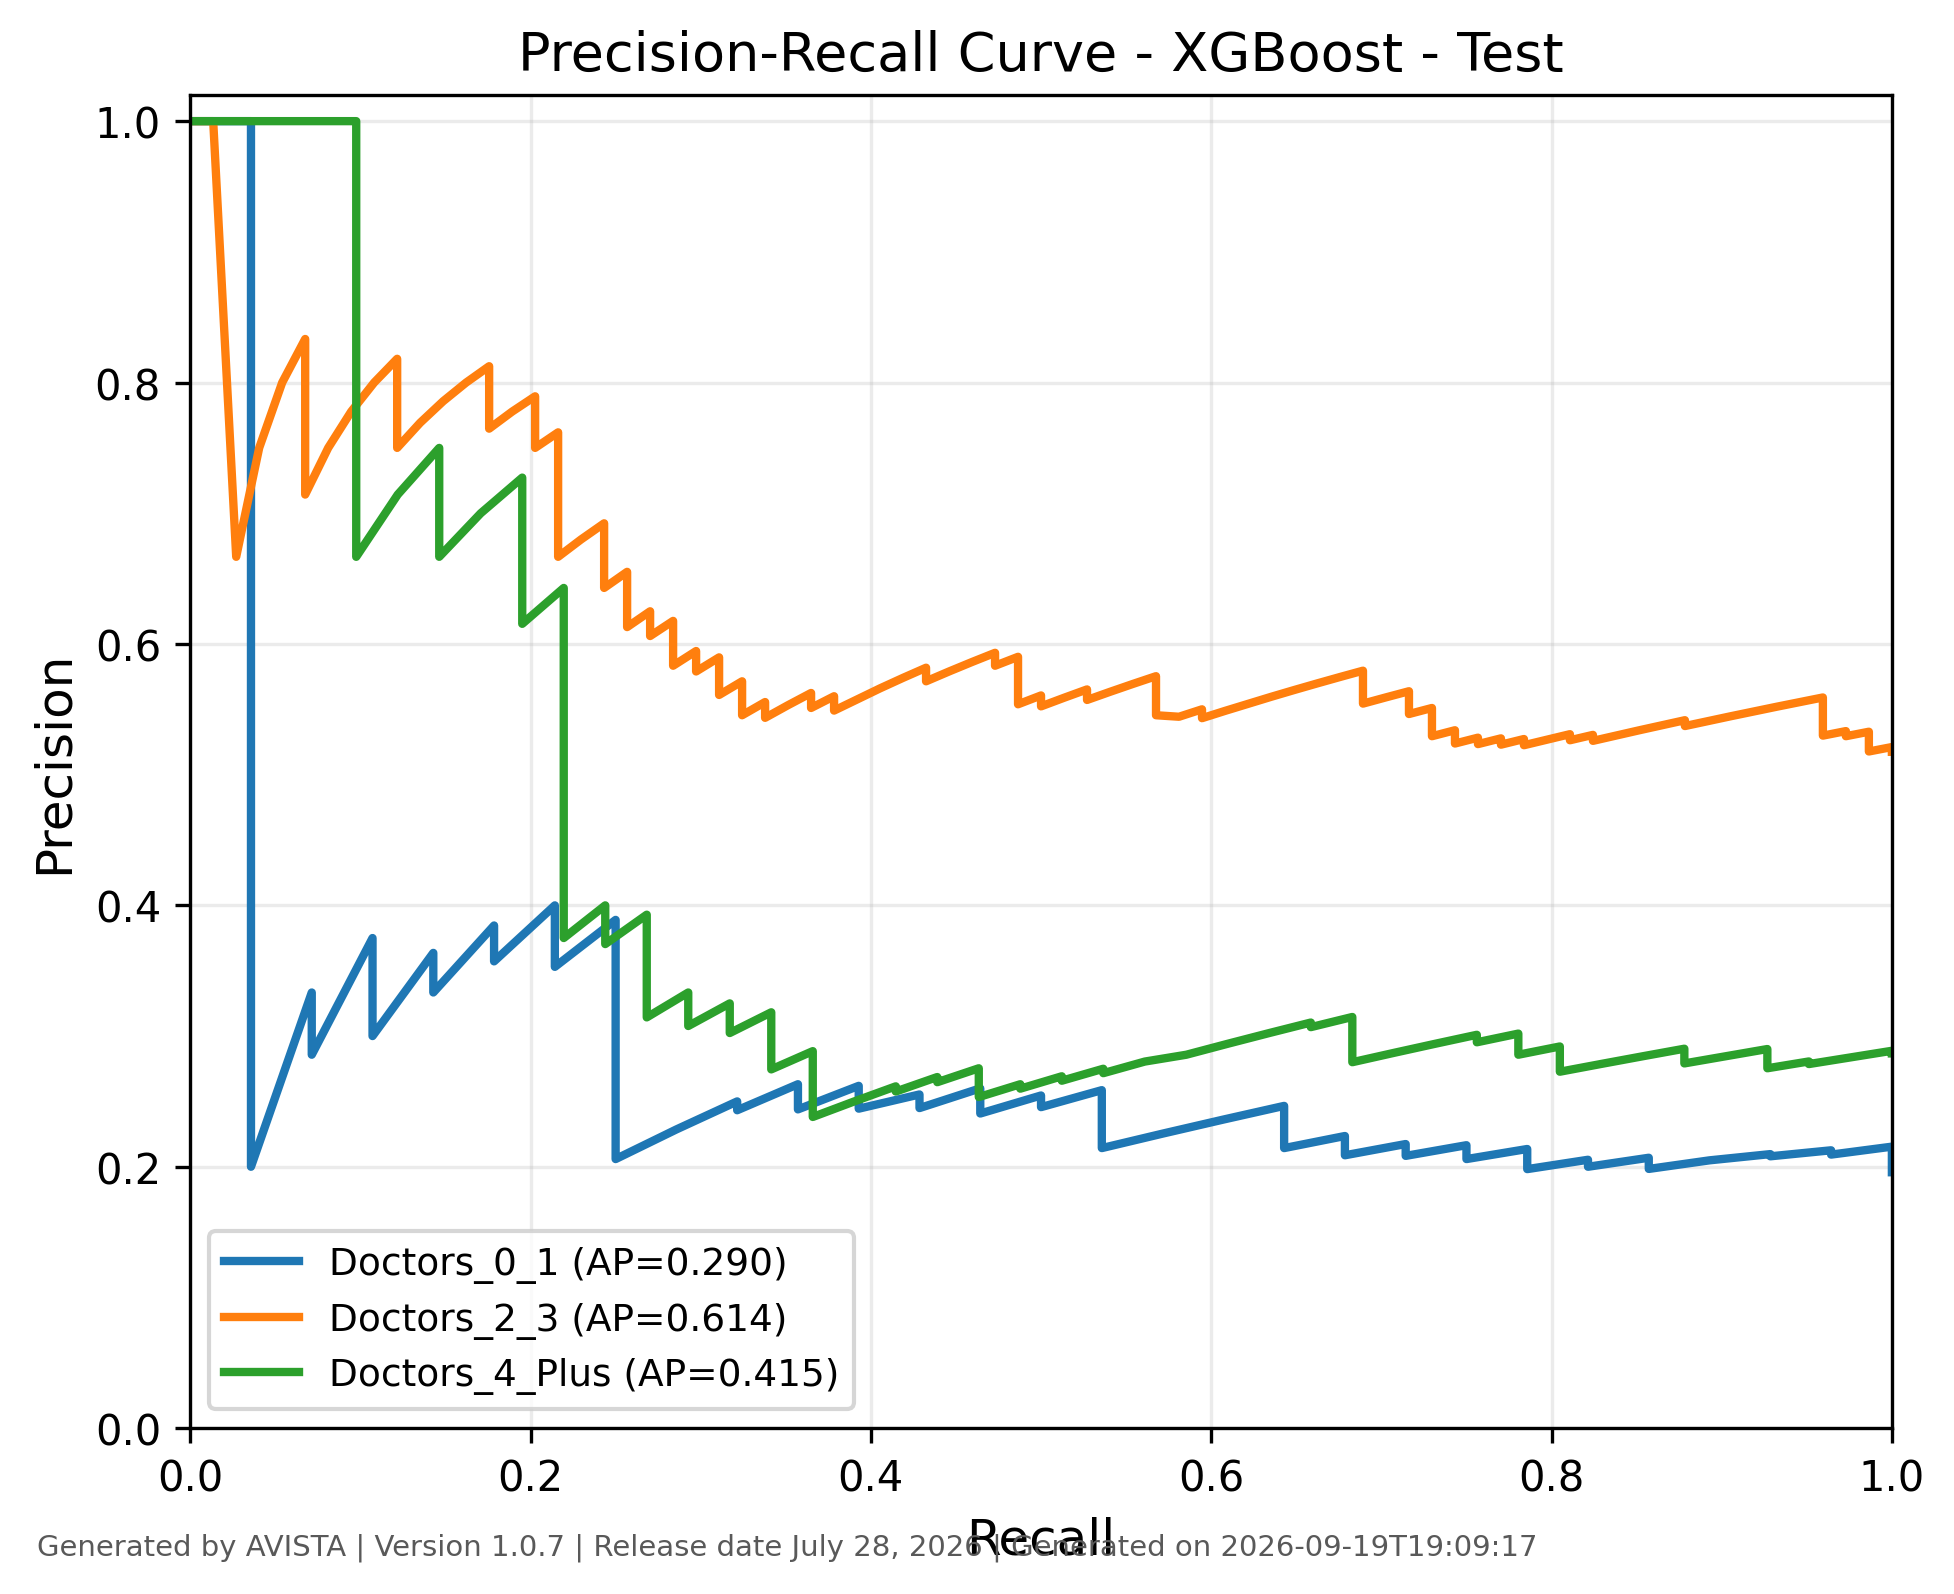

Source data for this figure (header and first rows):
class, recall, precision, threshold, average_precision, generated_by, version, generated_on
Doctors_0_1, 1.0, 0.1958, 0.004678, 0.2897, AVISTA, 1.0.7, 2026-09-19T19:09:18
Doctors_0_1, 1.0, 0.1972, 0.006311, 0.2897, AVISTA, 1.0.7, 2026-09-19T19:09:18
Doctors_0_1, 1.0, 0.1986, 0.007499, 0.2897, AVISTA, 1.0.7, 2026-09-19T19:09:18
Doctors_0_1, 1.0, 0.2, 0.0093, 0.2897, AVISTA, 1.0.7, 2026-09-19T19:09:18
Doctors_0_1, 1.0, 0.2014, 0.009564, 0.2897, AVISTA, 1.0.7, 2026-09-19T19:09:18
Doctors_0_1, 1.0, 0.2029, 0.009916, 0.2897, AVISTA, 1.0.7, 2026-09-19T19:09:18
Doctors_0_1, 1.0, 0.2044, 0.01082, 0.2897, AVISTA, 1.0.7, 2026-09-19T19:09:18
Doctors_0_1, 1.0, 0.2059, 0.01157, 0.2897, AVISTA, 1.0.7, 2026-09-19T19:09:18
Doctors_0_1, 1.0, 0.2074, 0.01207, 0.2897, AVISTA, 1.0.7, 2026-09-19T19:09:18
Doctors_0_1, 1.0, 0.209, 0.01565, 0.2897, AVISTA, 1.0.7, 2026-09-19T19:09:18
Doctors_0_1, 1.0, 0.2105, 0.01638, 0.2897, AVISTA, 1.0.7, 2026-09-19T19:09:18
Doctors_0_1, 1.0, 0.2121, 0.01695, 0.2897, AVISTA, 1.0.7, 2026-09-19T19:09:18
Doctors_0_1, 1.0, 0.2137, 0.01749, 0.2897, AVISTA, 1.0.7, 2026-09-19T19:09:18
Doctors_0_1, 1.0, 0.2154, 0.01881, 0.2897, AVISTA, 1.0.7, 2026-09-19T19:09:18
Doctors_0_1, 0.9643, 0.2093, 0.02225, 0.2897, AVISTA, 1.0.7, 2026-09-19T19:09:18
Doctors_0_1, 0.9643, 0.2109, 0.02535, 0.2897, AVISTA, 1.0.7, 2026-09-19T19:09:18
Doctors_0_1, 0.9643, 0.2126, 0.02604, 0.2897, AVISTA, 1.0.7, 2026-09-19T19:09:18
Doctors_0_1, 0.9286, 0.208, 0.03088, 0.2897, AVISTA, 1.0.7, 2026-09-19T19:09:18
Doctors_0_1, 0.9286, 0.2097, 0.03162, 0.2897, AVISTA, 1.0.7, 2026-09-19T19:09:18
Doctors_0_1, 0.8929, 0.2049, 0.03314, 0.2897, AVISTA, 1.0.7, 2026-09-19T19:09:18
Doctors_0_1, 0.8571, 0.1983, 0.03532, 0.2897, AVISTA, 1.0.7, 2026-09-19T19:09:18
Doctors_0_1, 0.8571, 0.2, 0.03708, 0.2897, AVISTA, 1.0.7, 2026-09-19T19:09:18
Doctors_0_1, 0.8571, 0.2017, 0.03717, 0.2897, AVISTA, 1.0.7, 2026-09-19T19:09:18
Doctors_0_1, 0.8571, 0.2034, 0.03736, 0.2897, AVISTA, 1.0.7, 2026-09-19T19:09:18
Doctors_0_1, 0.8571, 0.2051, 0.03898, 0.2897, AVISTA, 1.0.7, 2026-09-19T19:09:18
Doctors_0_1, 0.8571, 0.2069, 0.0391, 0.2897, AVISTA, 1.0.7, 2026-09-19T19:09:18
Doctors_0_1, 0.8214, 0.2, 0.03918, 0.2897, AVISTA, 1.0.7, 2026-09-19T19:09:18
Doctors_0_1, 0.8214, 0.2018, 0.0406, 0.2897, AVISTA, 1.0.7, 2026-09-19T19:09:18
Doctors_0_1, 0.8214, 0.2035, 0.04153, 0.2897, AVISTA, 1.0.7, 2026-09-19T19:09:18
Doctors_0_1, 0.8214, 0.2054, 0.04347, 0.2897, AVISTA, 1.0.7, 2026-09-19T19:09:18
Doctors_0_1, 0.7857, 0.1982, 0.04415, 0.2897, AVISTA, 1.0.7, 2026-09-19T19:09:18
Doctors_0_1, 0.7857, 0.2, 0.04467, 0.2897, AVISTA, 1.0.7, 2026-09-19T19:09:18
Doctors_0_1, 0.7857, 0.2018, 0.04548, 0.2897, AVISTA, 1.0.7, 2026-09-19T19:09:18
Doctors_0_1, 0.7857, 0.2037, 0.0459, 0.2897, AVISTA, 1.0.7, 2026-09-19T19:09:18
Doctors_0_1, 0.7857, 0.2056, 0.04844, 0.2897, AVISTA, 1.0.7, 2026-09-19T19:09:18
Doctors_0_1, 0.7857, 0.2075, 0.04925, 0.2897, AVISTA, 1.0.7, 2026-09-19T19:09:18
Doctors_0_1, 0.7857, 0.2095, 0.05023, 0.2897, AVISTA, 1.0.7, 2026-09-19T19:09:18
Doctors_0_1, 0.7857, 0.2115, 0.05087, 0.2897, AVISTA, 1.0.7, 2026-09-19T19:09:18
Doctors_0_1, 0.7857, 0.2136, 0.05271, 0.2897, AVISTA, 1.0.7, 2026-09-19T19:09:18
Doctors_0_1, 0.75, 0.2059, 0.05314, 0.2897, AVISTA, 1.0.7, 2026-09-19T19:09:18
Doctors_0_1, 0.75, 0.2079, 0.05853, 0.2897, AVISTA, 1.0.7, 2026-09-19T19:09:18
Doctors_0_1, 0.75, 0.21, 0.06062, 0.2897, AVISTA, 1.0.7, 2026-09-19T19:09:18
Doctors_0_1, 0.75, 0.2121, 0.06792, 0.2897, AVISTA, 1.0.7, 2026-09-19T19:09:18
Doctors_0_1, 0.75, 0.2143, 0.0707, 0.2897, AVISTA, 1.0.7, 2026-09-19T19:09:18
Doctors_0_1, 0.75, 0.2165, 0.07129, 0.2897, AVISTA, 1.0.7, 2026-09-19T19:09:18
Doctors_0_1, 0.7143, 0.2083, 0.07272, 0.2897, AVISTA, 1.0.7, 2026-09-19T19:09:18
Doctors_0_1, 0.7143, 0.2105, 0.07314, 0.2897, AVISTA, 1.0.7, 2026-09-19T19:09:18
Doctors_0_1, 0.7143, 0.2128, 0.07346, 0.2897, AVISTA, 1.0.7, 2026-09-19T19:09:18
Doctors_0_1, 0.7143, 0.2151, 0.07451, 0.2897, AVISTA, 1.0.7, 2026-09-19T19:09:18
Doctors_0_1, 0.7143, 0.2174, 0.07793, 0.2897, AVISTA, 1.0.7, 2026-09-19T19:09:18
Doctors_0_1, 0.6786, 0.2088, 0.07979, 0.2897, AVISTA, 1.0.7, 2026-09-19T19:09:18
Doctors_0_1, 0.6786, 0.2111, 0.08261, 0.2897, AVISTA, 1.0.7, 2026-09-19T19:09:18
Doctors_0_1, 0.6786, 0.2135, 0.08295, 0.2897, AVISTA, 1.0.7, 2026-09-19T19:09:18
Doctors_0_1, 0.6786, 0.2159, 0.08306, 0.2897, AVISTA, 1.0.7, 2026-09-19T19:09:18
Doctors_0_1, 0.6786, 0.2184, 0.08534, 0.2897, AVISTA, 1.0.7, 2026-09-19T19:09:18
Doctors_0_1, 0.6786, 0.2209, 0.0857, 0.2897, AVISTA, 1.0.7, 2026-09-19T19:09:18
Doctors_0_1, 0.6786, 0.2235, 0.08672, 0.2897, AVISTA, 1.0.7, 2026-09-19T19:09:18
Doctors_0_1, 0.6429, 0.2143, 0.08696, 0.2897, AVISTA, 1.0.7, 2026-09-19T19:09:18
Doctors_0_1, 0.6429, 0.2169, 0.08751, 0.2897, AVISTA, 1.0.7, 2026-09-19T19:09:18
Doctors_0_1, 0.6429, 0.2195, 0.08797, 0.2897, AVISTA, 1.0.7, 2026-09-19T19:09:18
... 357 more rows
